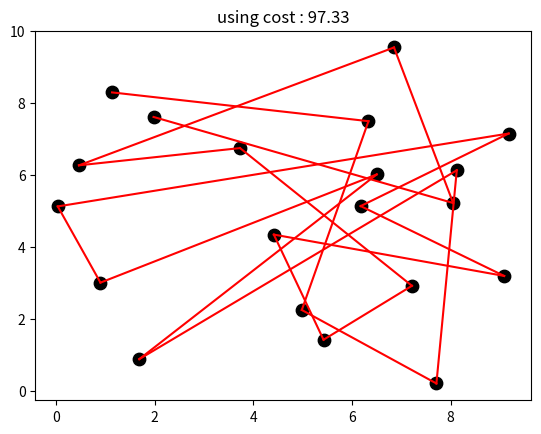

Source code (Python): (Note: this script raises an exception after producing the figure.)
#!/usr/bin/env python3
# coding : utf-8

import numpy as np
import matplotlib.pyplot as plt
import time

np.random.seed(10)

cities = 20
points = 10 * np.random.random_sample(size=(cities,2))
dis = np.zeros((cities,cities))

for i in range(cities):
    for j in range(i):
        dis[i,j] = dis[j,i] = np.linalg.norm(points[i]-points[j])

def checkSimiliar(func, *args, **kwargs):
    def innerFunc(self, *args, **kwargs):
        p = func(self, *args, **kwargs)
        tmp = tuple(p.tolist())
        while tmp in self.appear:
            self.appear.add(tuple(p.tolist()))
            p = func(*args, **kwargs)
            tmp = tuple(p.tolist())
        return p
    return innerFunc

np.random.seed(int(time.time()))

class GA:
    def __init__(self, DNA_SIZE=cities, POP_SIZE=5000, 
                 CROSS_RATE=0.1, MUTATE_RATE=0.5):
        self.POP_SIZE=POP_SIZE
        self.CROSS_RATE = CROSS_RATE
        self.MUTATE_RATE = MUTATE_RATE
        self.DNA_SIZE = DNA_SIZE

        series = [np.arange(self.DNA_SIZE) for _ in range(self.POP_SIZE)]
        for s in series:
            np.random.shuffle(s)
        self.pop = np.array(series)
        self.appear = set()
        # print(self.pop, self.pop.shape)
    
    def getFitness(self):
        fitness = np.zeros((self.POP_SIZE,))
        for i in range(self.POP_SIZE):
            for j in range(1, cities):
                fitness[i] += dis[self.pop[i,j],self.pop[i, j-1]]
        fitness = np.exp(self.POP_SIZE * fitness)
        return np.max(fitness) - fitness
        # return np.exp(1/fitness)
    
    def choose(self, fitness):
        index = np.random.choice(self.POP_SIZE, size=self.POP_SIZE, p=fitness/np.sum(fitness))
        # self.pop = self.pop[index]
        return self.pop[index]
    
    @checkSimiliar
    def crossover(self, parent, pop):
        if np.random.rand() < self.CROSS_RATE:
            index = np.random.randint(self.POP_SIZE)
            cross = np.random.randint(0, 2, self.DNA_SIZE).astype(np.bool)
            keep = parent[~cross]
            swap = pop[index, np.isin(pop[index], keep, invert=True)]
            parent[:] = np.concatenate((keep, swap))
        return parent
        
    def mutate(self, child):
        for i in range(self.DNA_SIZE):
            if np.random.rand() < self.MUTATE_RATE:
                swap = np.random.randint(self.DNA_SIZE)
                a, b = child[swap], child[i]
                child[i], child[swap] = a, b
        return child

    def evolve(self):
        fitness = self.getFitness()
        pop = self.choose(fitness)
        pop_copy = pop.copy()
        for j in range(self.POP_SIZE):
            child = self.crossover(pop[j], pop_copy)
            child = self.mutate(child)
            pop[j][:] = child 
        self.pop = pop
    
    def getCost(self, pop=None):
        if pop is not None:
            return sum([dis[pop[i-1],pop[i]] for i in range(1, cities)])
        else:
            return [sum([dis[pop[j,i-1],pop[j,i]] for i in range(1, cities)]) for j in range(self.POP_SIZE)]
        
    def getBestSeries(self):
        return self.pop[np.argmax(self.getFitness())]

def plotConnection(pop):
    plt.cla()
    plt.scatter(points[:,0], points[:,1], c='k', s=80)
    cost = 0
    for i in range(1, cities):
        cost += dis[pop[i-1],pop[i]]
        plt.plot(points[[pop[i-1],pop[i]],0], points[[pop[i-1],pop[i]],1], c='r')
    plt.title("using cost : %.2f" % cost)
    plt.pause(0.08)

ga = GA()
plt.ion()

series = ga.getBestSeries()
bestSolution = series, ga.getCost(series)

for i in range(2000):
    series = ga.getBestSeries()
    solution = series, ga.getCost(series)
    if solution[1] < bestSolution[1]:
        bestSolution = solution

    if i % 200 == 0:
        plotConnection(bestSolution[0])
        print("%d-th iteration..." % (i + 1))
    ga.evolve()

print(bestSolution)
